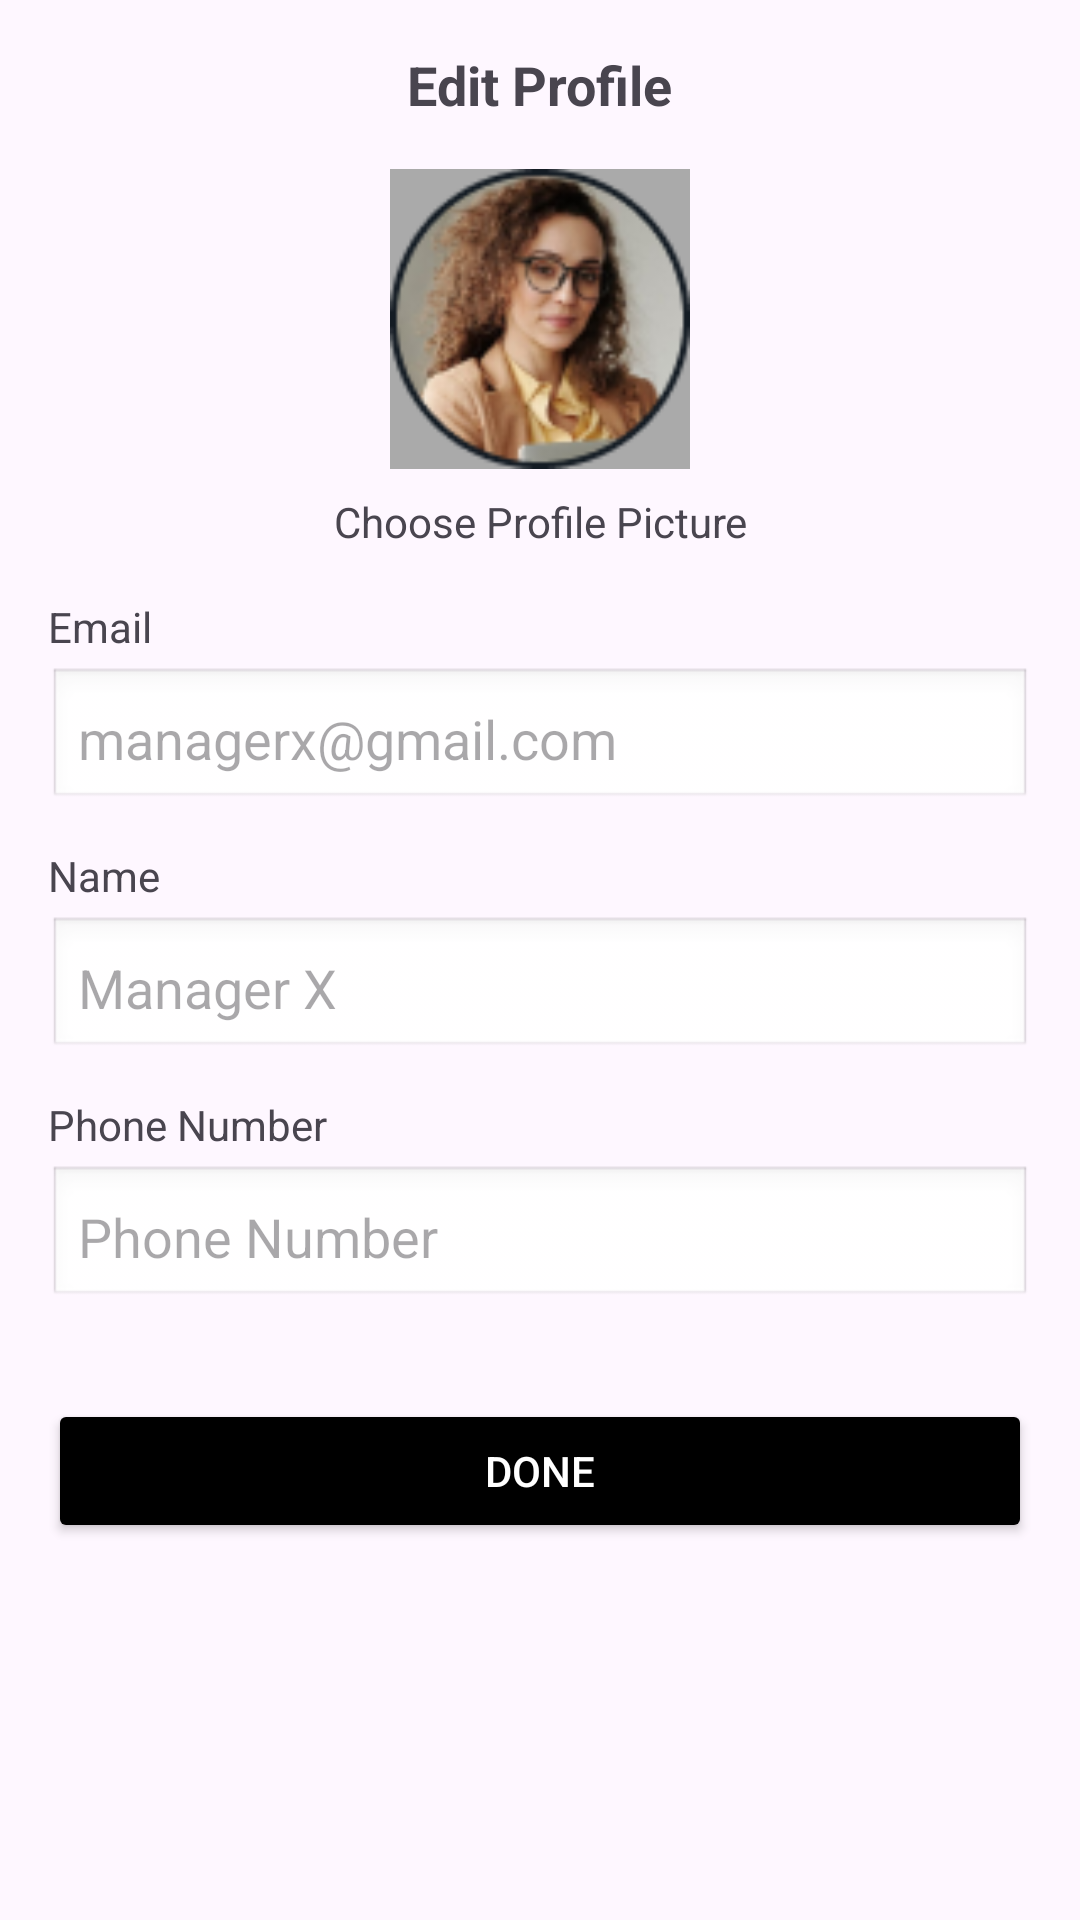

Write the Android layout XML for this screen, with the resource values it uses.
<!-- AndroidManifest.xml: application theme Theme.TokiTokiInventoryManagementAndroid -->
<!-- res/layout/fragment_edit_profile.xml -->
<?xml version="1.0" encoding="utf-8"?>
<androidx.core.widget.NestedScrollView
    xmlns:android="http://schemas.android.com/apk/res/android"
    android:layout_width="match_parent"
    android:layout_height="match_parent"
    android:fillViewport="true">

    <LinearLayout
        android:layout_width="match_parent"
        android:layout_height="wrap_content"
        android:orientation="vertical"
        android:padding="16dp">

        <TextView
            android:layout_width="wrap_content"
            android:layout_height="wrap_content"
            android:text="Edit Profile"
            android:textSize="18sp"
            android:textStyle="bold"
            android:layout_gravity="center_horizontal"
            android:layout_marginBottom="16dp" />

        <ImageView
            android:id="@+id/profilePicture"
            android:layout_width="100dp"
            android:layout_height="100dp"
            android:scaleType="centerCrop"
            android:src="@drawable/ic_pfp"
            android:layout_gravity="center_horizontal"
            android:background="@android:color/darker_gray"
            android:layout_marginBottom="8dp" />

        <TextView
            android:layout_width="wrap_content"
            android:layout_height="wrap_content"
            android:text="Choose Profile Picture"
            android:textSize="14sp"
            android:gravity="center"
            android:layout_gravity="center_horizontal"
            android:layout_marginBottom="16dp" />

        <TextView
            android:layout_width="match_parent"
            android:layout_height="wrap_content"
            android:text="Email"
            android:textSize="14sp"
            android:gravity="start"
            android:layout_marginBottom="4dp" />

        <EditText
            android:id="@+id/emailEditText"
            android:layout_width="match_parent"
            android:layout_height="wrap_content"
            android:hint="managerx@gmail.com"
            android:inputType="textEmailAddress"
            android:background="@android:drawable/edit_text"
            android:padding="10dp"
            android:layout_marginBottom="12dp"/>

        <TextView
            android:layout_width="match_parent"
            android:layout_height="wrap_content"
            android:text="Name"
            android:textSize="14sp"
            android:gravity="start"
            android:layout_marginBottom="4dp" />

        <EditText
            android:id="@+id/nameEditText"
            android:layout_width="match_parent"
            android:layout_height="wrap_content"
            android:hint="Manager X"
            android:background="@android:drawable/edit_text"
            android:padding="10dp"
            android:layout_marginBottom="12dp"/>

        <TextView
            android:layout_width="match_parent"
            android:layout_height="wrap_content"
            android:text="Phone Number"
            android:textSize="14sp"
            android:gravity="start"
            android:layout_marginBottom="4dp" />

        <EditText
            android:id="@+id/phoneEditText"
            android:layout_width="match_parent"
            android:layout_height="wrap_content"
            android:hint="Phone Number"
            android:inputType="phone"
            android:background="@android:drawable/edit_text"
            android:padding="10dp"
            android:layout_marginBottom="20dp"/>

        <Button
            android:id="@+id/doneButton"
            android:layout_width="match_parent"
            android:layout_height="wrap_content"
            android:text="Done"
            android:backgroundTint="@color/black"
            android:textColor="@android:color/white"
            android:padding="12dp"
            android:layout_marginTop="10dp" />

    </LinearLayout>
</androidx.core.widget.NestedScrollView>
<!-- resources referenced by this layout -->
<resources>
  <color name="black">#FF000000</color>
  <!-- drawable ic_pfp: png bitmap (drawable, 16356 bytes) -->
  <style name="Theme.TokiTokiInventoryManagementAndroid" parent="Base.Theme.TokiTokiInventoryManagementAndroid" />
  <style name="Base.Theme.TokiTokiInventoryManagementAndroid" parent="Theme.Material3.DayNight.NoActionBar">
          
          
      </style>
</resources>
